Run: headless pygame with SDL's dummy video driver; simulated clock (each Clock.tick advances the game by its frame time, no real sleeping); random seed 0; keys injected as events and as key.get_pressed() state; no mouse input.
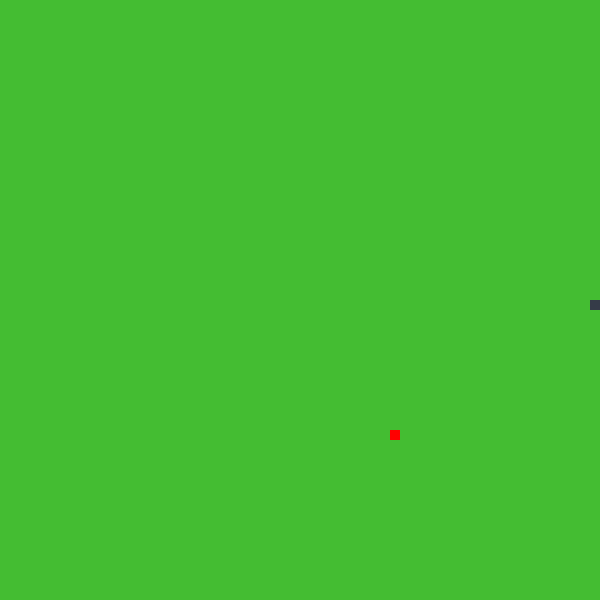
Frame 1 of 1 · flips 1–60 · no input (game ended)

The pygame program that drew these frames:

# jogo da cobrinha em python usando pygame

# Para poder aparecer a janela do jogo é necessário instalar o pygame e estabelecer o ambiente virtual

import pygame
from pygame.locals import *
import random

WINDOW_WIDTH = 600  # largura da janela
WINDOW_HEIGHT = 600  # altura da janela
POS_INCIAL_X = WINDOW_WIDTH / 2  # posição inicial x da cobra
POS_INCIAL_Y = WINDOW_HEIGHT / 2  # posição inicial y da cobra
BLOCK = 10  # tamanho do pixel da cobra
direcao = K_RIGHT  # direção inicial da cobra


def verificar_margens(pos):
    if 0 <= pos[0] < WINDOW_WIDTH and 0 <= pos[1] < WINDOW_HEIGHT:
        return False
    else:
        return True


def gera_pos_aleatoria():
    x = random.randint(0, WINDOW_WIDTH)
    y = random.randint(0, WINDOW_HEIGHT)
    return x // BLOCK * BLOCK, y // BLOCK * BLOCK


def game_over():
    pygame.quit()
    quit()


def colisao_cobra_maca(cobra_pos, maca_pos):
    if cobra_pos[0] == maca_pos:
        return True
    return False


pygame.init()
window = pygame.display.set_mode((WINDOW_WIDTH, WINDOW_HEIGHT))

cobra_pos = [(POS_INCIAL_X, POS_INCIAL_Y), (POS_INCIAL_X + BLOCK,
                                            POS_INCIAL_Y), (POS_INCIAL_X + 2 * BLOCK, POS_INCIAL_Y)]
cobra_surface = pygame.Surface((BLOCK, BLOCK))  # cria a superfície da cobra
cobra_surface.fill((53, 59, 72))  # define a cor da cobra

maca_surface = pygame.Surface((BLOCK, BLOCK))
maca_surface.fill((255, 0, 0))
maca_pos = gera_pos_aleatoria()


while True:
    pygame.time.Clock().tick(10)
    # aqui definimos a cor de fundo que é verde por conta dos condigos RGB
    window.fill((68, 189, 50))

    for event in pygame.event.get():
        if event.type == QUIT:
            pygame.quit()
            quit()

        elif event.type == KEYDOWN:
            if event.key in [K_RIGHT, K_LEFT, K_DOWN, K_UP]:
                direcao = event.key

    window.blit(maca_surface, maca_pos)

    for item in range(len(cobra_pos) - 1, 0, -1):
        cobra_pos[item] = cobra_pos[item - 1]

    if colisao_cobra_maca(cobra_pos, maca_pos):
        cobra_pos.append((-1, -1))
        maca_pos = gera_pos_aleatoria()

    for pos in cobra_pos:
        window.blit(cobra_surface, pos)  # desenha a cobra na janela

    if verificar_margens(cobra_pos[0]):
        game_over()

    if direcao == K_RIGHT:
        cobra_pos[0] = (cobra_pos[0][0] + BLOCK, cobra_pos[0]
                        [1])  # move a cobra para a direita

    elif direcao == K_LEFT:
        cobra_pos[0] = (cobra_pos[0][0] - BLOCK, cobra_pos[0]
                        [1])  # move a cobra para a esquerda

    elif direcao == K_DOWN:
        cobra_pos[0] = (cobra_pos[0][0], cobra_pos[0][1] +
                        BLOCK)  # move a cobra para baixo

    elif direcao == K_UP:
        cobra_pos[0] = (cobra_pos[0][0], cobra_pos[0][1] -
                        BLOCK)  # move a cobra para cima

    pygame.display.update()
